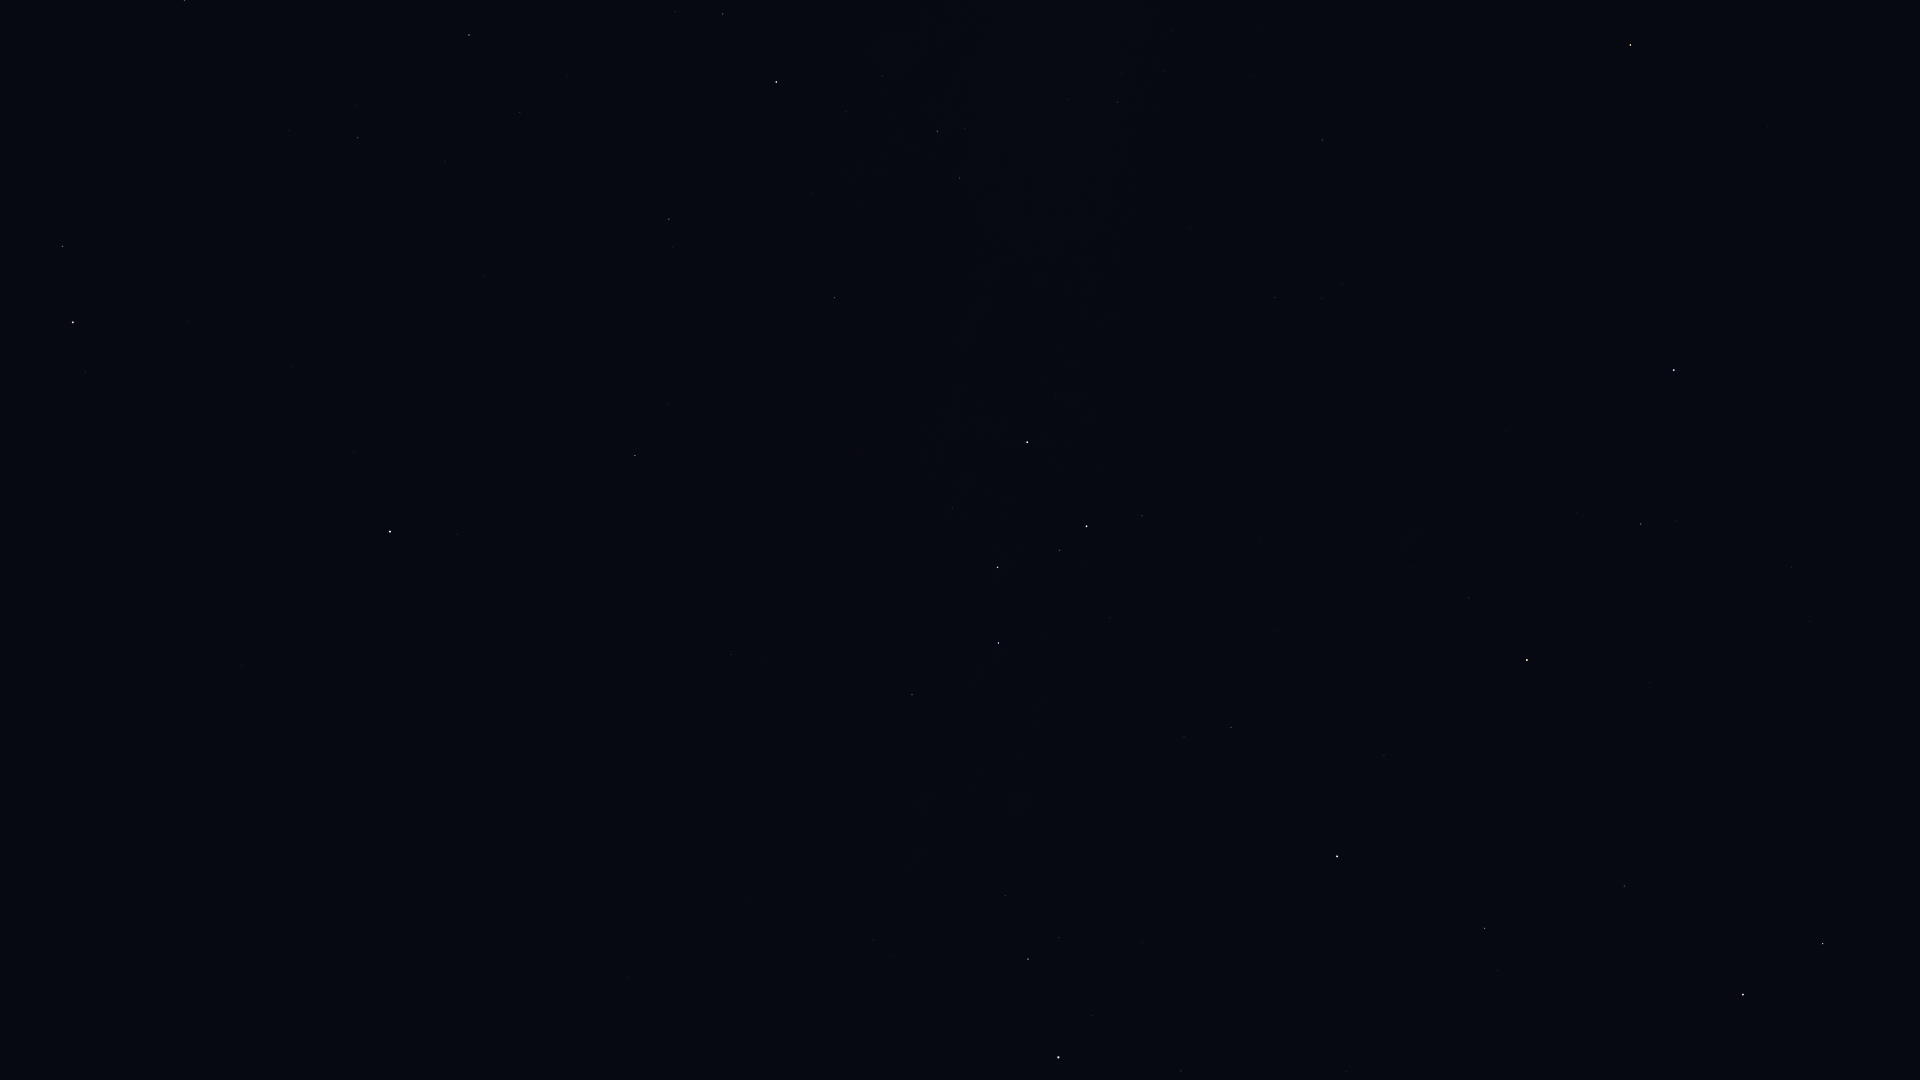

The data file committed next to this chart (first rows):
Star_ID, Name, X, Y
677, Alpheratz, 1674, 370
746, Caph, 1027, 442
2920, Fulu, 1142, 516
3092, HIP 3092, 1641, 524
3179, Schedar, 1087, 526
3821, Achird, 1059, 550
3881, HIP 3881, 1414, 566
107418, Castula, 1030, 569
4436, HIP 4436, 1469, 598
4889, HIP 4889, 1615, 636
5447, Mirach, 1527, 660
5742, HIP 5742, 1774, 707
6193, HIP 6193, 1709, 729
6411, Adhil, 1307, 684
6643, Bélénos, 1675, 754
6686, Ruchbah, 998, 643
7513, Titawin, 1384, 755
7607, Nembus, 1231, 727
8796, Mothallah, 1624, 886
8832, Mesarthim, 1860, 946
8886, Segin, 912, 695
8903, Sheratan, 1823, 944
9640, Almach, 1337, 856
9884, Hamal, 1743, 994
10670, HIP 10670, 1498, 971
12191, Buna, 1295, 984
13192, Nushagak, 713, 729
13254, HIP 13254, 1346, 1072
13268, Miram, 1005, 896
14328, HIP 14328, 1028, 959
14668, Misam, 1181, 1071
15863, Mirfak, 1058, 1057
16228, HIP 16228, 873, 940
17959, HIP 17959, 658, 816
18505, HIP 18505, 775, 951
22783, HIP 22783, 628, 977
24003, Mago, 564, 930
25110, HIP 25110, 459, 746
58952, Tonatiuh, 80, 571
61177, Funi, 18, 537
72607, Kochab, 73, 322
73136, Baekdu, 93, 325
75097, Pherkad, 62, 246
83895, Aldhibah, 184, 0
85822, Yildun, 354, 451
86614, Dziban, 289, 131
94376, Altais, 469, 35
96100, Alsafi, 496, 89
105199, Alderamin, 776, 82
106032, Alfirk, 669, 219
108917, Kurhah, 813, 193
109492, HIP 109492, 937, 131
110538, HIP 110538, 1068, 99
110609, HIP 110609, 1122, 73
111022, HIP 111022, 1165, 71
111104, HIP 111104, 1256, 29
111169, HIP 111169, 1117, 102
112724, HIP 112724, 835, 298
113881, Scheat, 1630, 45
115250, Salm, 1754, 103
... 3 more rows
